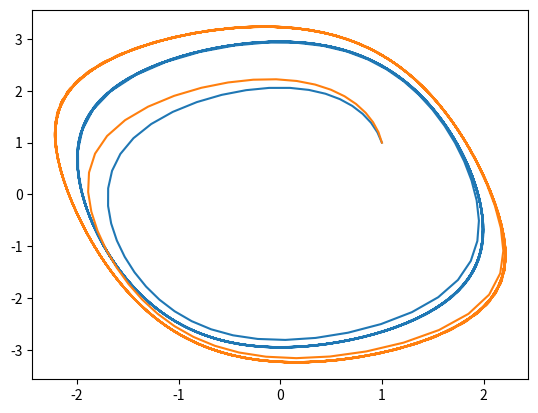

The matplotlib source for this figure:
import numpy as np
from matplotlib import pyplot as plt

mew = 0.5
h = 0.1
T = 50
N = int(T/h)


def forward_euler(X, Y):
    x = np.zeros(N+1)
    y = np.zeros(N+1)
    x[0] = X
    y[0] = Y

    for n in range(N):

        x[n+1] = x[n] + h*(x[n] - 1/3*x[n]**3 - y[n])
        y[n+1] = y[n] + h*(mew**-1 * x[n])


    return x, y



def midpoint(X, Y):
    x = np.zeros(N+1)
    y = np.zeros(N+1)
    x[0] = X
    y[0] = Y

    for n in range(N):

        xstar = x[n] + (h/2)*(x[n] - 1/3*x[n]**3 - y[n])
        ystar = y[n] + (h/2)*(mew**-1 * x[n])

        x[n+1] = x[n] + h*(xstar - 1/3*xstar**3 - ystar)
        y[n+1] = y[n] + h*(mew**-1 * xstar)

    return x, y


x, y = forward_euler(1,1)
X, Y = midpoint(1,1)

plt.plot(X, Y)
plt.plot(x, y)
plt.show()
